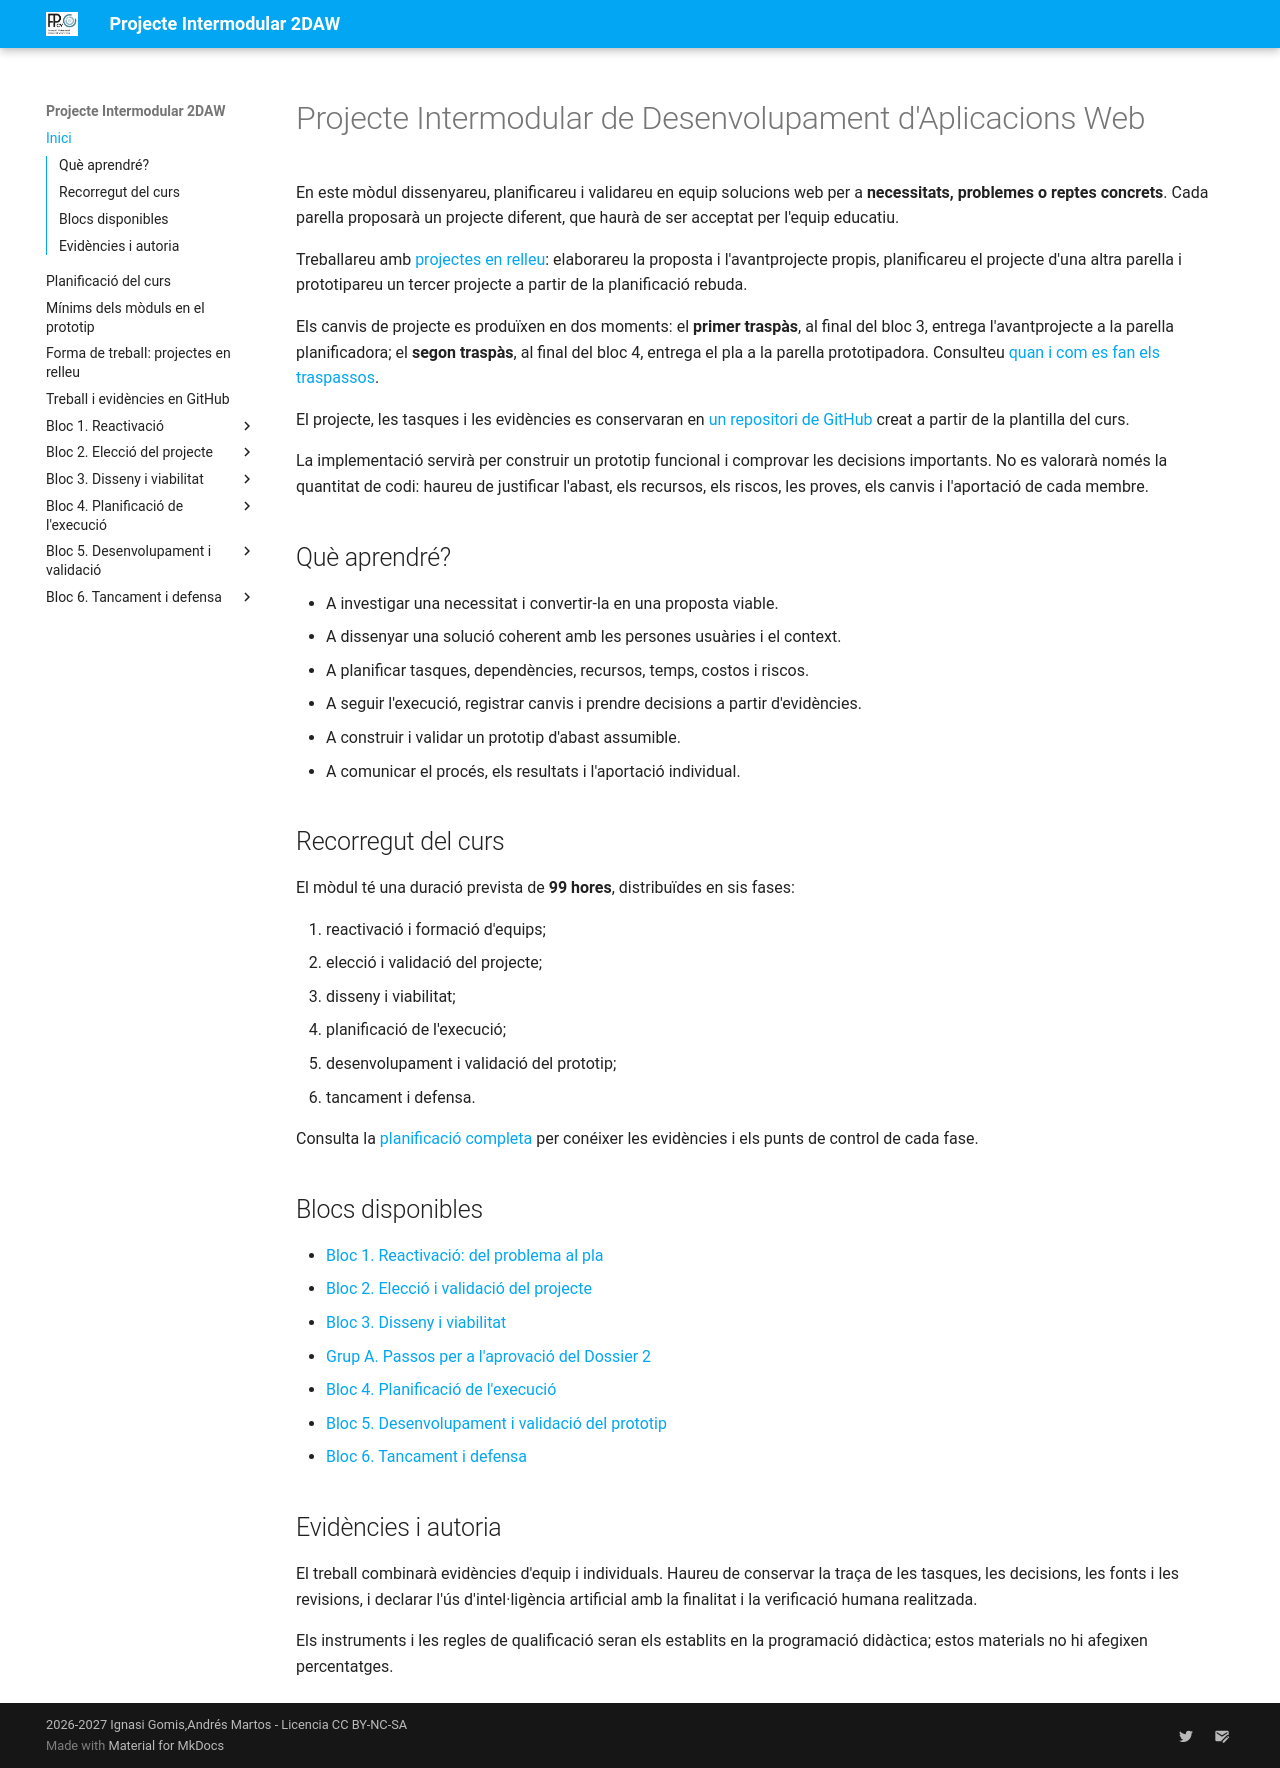

repository: cipfpbatoi/pi2627 · page: index.html · generator: mkdocs

# Projecte Intermodular de Desenvolupament d'Aplicacions Web

En este mòdul dissenyareu, planificareu i validareu en equip solucions web per a **necessitats, problemes o reptes concrets**. Cada parella proposarà un projecte diferent, que haurà de ser acceptat per l'equip educatiu.

Treballareu amb [projectes en relleu](forma-treball.md): elaborareu la proposta i l'avantprojecte propis, planificareu el projecte d'una altra parella i prototipareu un tercer projecte a partir de la planificació rebuda.

Els canvis de projecte es produïxen en dos moments: el **primer traspàs**, al final del bloc 3, entrega l'avantprojecte a la parella planificadora; el **segon traspàs**, al final del bloc 4, entrega el pla a la parella prototipadora. Consulteu [quan i com es fan els traspassos](forma-treball.md#quan-es-produixen-els-traspassos).

El projecte, les tasques i les evidències es conservaran en [un repositori de GitHub](github-treball.md) creat a partir de la plantilla del curs.

La implementació servirà per construir un prototip funcional i comprovar les decisions importants. No es valorarà només la quantitat de codi: haureu de justificar l'abast, els recursos, els riscos, les proves, els canvis i l'aportació de cada membre.

## Què aprendré?

- A investigar una necessitat i convertir-la en una proposta viable.
- A dissenyar una solució coherent amb les persones usuàries i el context.
- A planificar tasques, dependències, recursos, temps, costos i riscos.
- A seguir l'execució, registrar canvis i prendre decisions a partir d'evidències.
- A construir i validar un prototip d'abast assumible.
- A comunicar el procés, els resultats i l'aportació individual.

## Recorregut del curs

El mòdul té una duració prevista de **99 hores**, distribuïdes en sis fases:

1. reactivació i formació d'equips;
2. elecció i validació del projecte;
3. disseny i viabilitat;
4. planificació de l'execució;
5. desenvolupament i validació del prototip;
6. tancament i defensa.

Consulta la [planificació completa](planning.md) per conéixer les evidències i els punts de control de cada fase.

## Blocs disponibles

- [Bloc 1. Reactivació: del problema al pla](bloc1-alumnat.md)
- [Bloc 2. Elecció i validació del projecte](bloc2-alumnat.md)
- [Bloc 3. Disseny i viabilitat](bloc3-alumnat.md)
- [Grup A. Passos per a l'aprovació del Dossier 2](grup-a-passos-aprovacio-dossier-2.md)
- [Bloc 4. Planificació de l'execució](bloc4-alumnat.md)
- [Bloc 5. Desenvolupament i validació del prototip](bloc5-alumnat.md)
- [Bloc 6. Tancament i defensa](bloc6-alumnat.md)

## Evidències i autoria

El treball combinarà evidències d'equip i individuals. Haureu de conservar la traça de les tasques, les decisions, les fonts i les revisions, i declarar l'ús d'intel·ligència artificial amb la finalitat i la verificació humana realitzada.

Els instruments i les regles de qualificació seran els establits en la programació didàctica; estos materials no hi afegixen percentatges.
